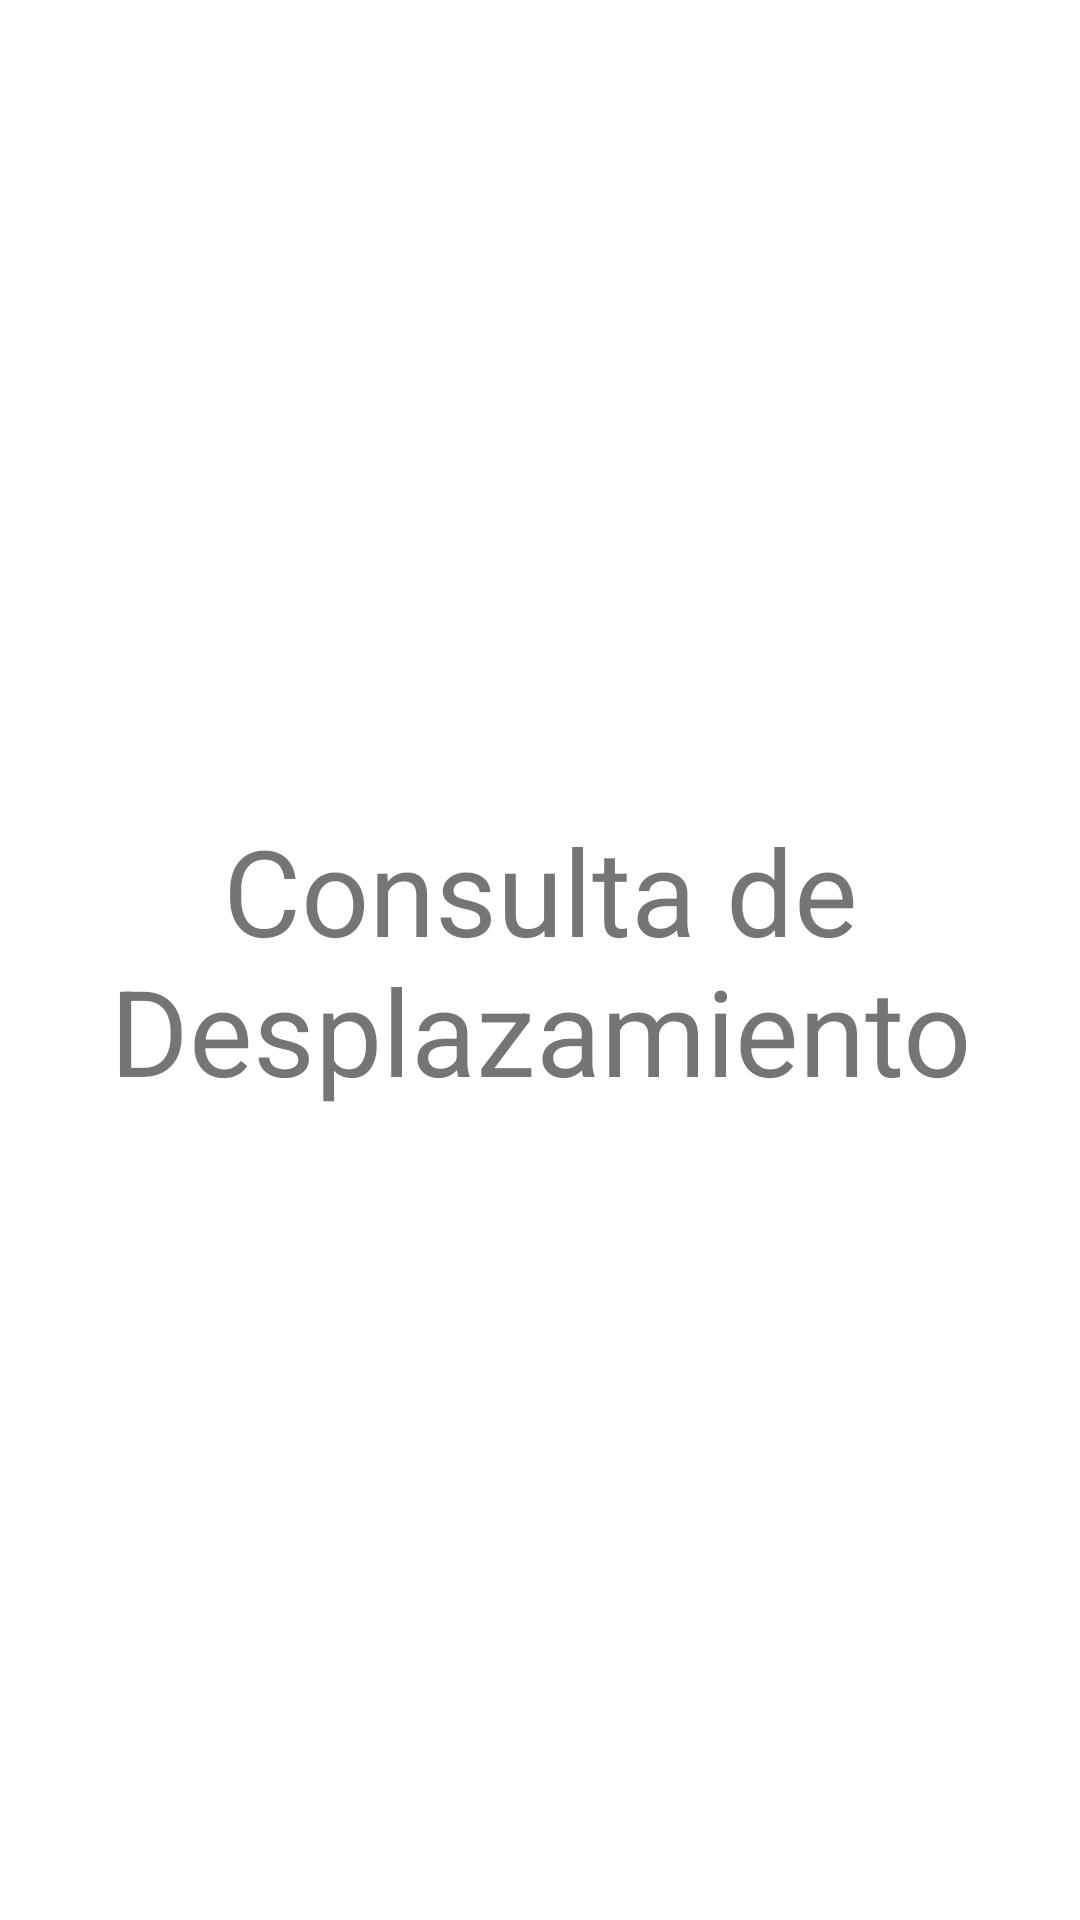

This screen was rendered from an Android layout file. Write that file and the resources it references.
<!-- AndroidManifest.xml: application theme Theme.LaboratorioListView -->
<!-- res/layout/activity_consulta_desplazamiento.xml -->
<?xml version="1.0" encoding="utf-8"?>
<LinearLayout xmlns:android="http://schemas.android.com/apk/res/android"
    xmlns:tools="http://schemas.android.com/tools"
    android:layout_width="match_parent"
    android:layout_height="match_parent"
    android:orientation="vertical"
    android:padding="20dp"
    tools:context=".usuarios.natural.ConsultaDesplazamiento">

    <TextView
        android:layout_width="match_parent"
        android:layout_height="match_parent"
        android:gravity="center"
        android:text="Consulta de Desplazamiento"
        android:textSize="40sp" />

</LinearLayout>
<!-- resources referenced by this layout -->
<resources>
  <style name="Theme.LaboratorioListView" parent="Theme.MaterialComponents.DayNight.DarkActionBar">
          
          <item name="colorPrimary">@color/purple_500</item>
          <item name="colorPrimaryVariant">@color/purple_700</item>
          <item name="colorOnPrimary">@color/white</item>
          
          <item name="colorSecondary">@color/teal_200</item>
          <item name="colorSecondaryVariant">@color/teal_700</item>
          <item name="colorOnSecondary">@color/black</item>
          
          <item name="android:statusBarColor" tools:targetApi="l">?attr/colorPrimaryVariant</item>
          
      </style>
  <!-- not gathered from this repository: default colours our renderer supplied (Android Studio template values) -->
  <color name="purple_500">#FF6200EE</color>
  <color name="purple_700">#FF3700B3</color>
  <color name="teal_200">#FF03DAC5</color>
  <color name="teal_700">#FF018786</color>
  <color name="black">#FF000000</color>
  <color name="white">#FFFFFFFF</color>
</resources>
